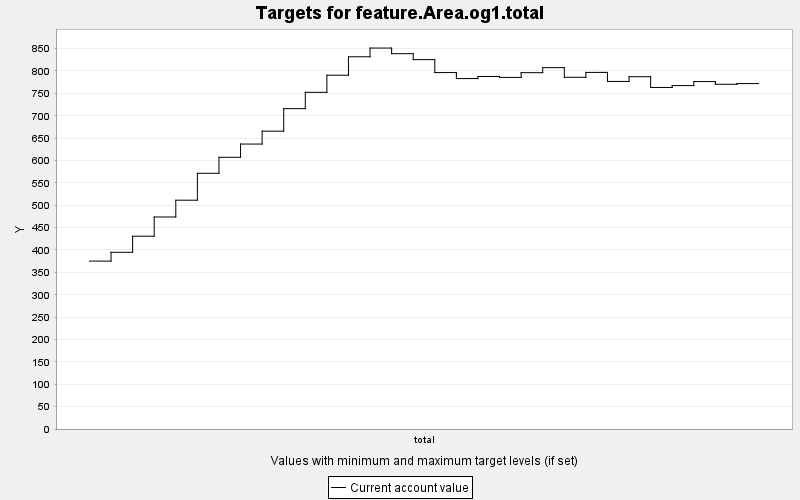

Source data for this figure (header and first rows):
TARGET, PERIOD, YEAR, PERIODWIDTH, MINIMUM, MAXIMUM, MINWEIGHT, MAXWEIGHT, CURRENT, SUMMARY
feature.Area.og1.total, 0, 0, 10.0, 0.0, 10000, 1.0, 1.0, 375.2, 0.0
feature.Area.og1.total, 1, 10, 10.0, 0.0, 10000, 1.0, 1.0, 394.9, 0.0
feature.Area.og1.total, 2, 20, 10.0, 0.0, 10000, 1.0, 1.0, 430.8, 0.0
feature.Area.og1.total, 3, 30, 10.0, 0.0, 10000, 1.0, 1.0, 473.8, 0.0
feature.Area.og1.total, 4, 40, 10.0, 0.0, 10000, 1.0, 1.0, 511.3, 0.0
feature.Area.og1.total, 5, 50, 10.0, 0.0, 10000, 1.0, 1.0, 571.4, 0.0
feature.Area.og1.total, 6, 60, 10.0, 0.0, 10000, 1.0, 1.0, 607.1, 0.0
feature.Area.og1.total, 7, 70, 10.0, 0.0, 10000, 1.0, 1.0, 636.7, 0.0
feature.Area.og1.total, 8, 80, 10.0, 0.0, 10000, 1.0, 1.0, 665.5, 0.0
feature.Area.og1.total, 9, 90, 10.0, 0.0, 10000, 1.0, 1.0, 715.9, 0.0
feature.Area.og1.total, 10, 100, 10.0, 0.0, 10000, 1.0, 1.0, 752.3, 0.0
feature.Area.og1.total, 11, 110, 10.0, 0.0, 10000, 1.0, 1.0, 790.6, 0.0
feature.Area.og1.total, 12, 120, 10.0, 0.0, 10000, 1.0, 1.0, 831.8, 0.0
feature.Area.og1.total, 13, 130, 10.0, 0.0, 10000, 1.0, 1.0, 851.3, 0.0
feature.Area.og1.total, 14, 140, 10.0, 0.0, 10000, 1.0, 1.0, 838.6, 0.0
feature.Area.og1.total, 15, 150, 10.0, 0.0, 10000, 1.0, 1.0, 825.4, 0.0
feature.Area.og1.total, 16, 160, 10.0, 0.0, 10000, 1.0, 1.0, 796.5, 0.0
feature.Area.og1.total, 17, 170, 10.0, 0.0, 10000, 1.0, 1.0, 783.1, 0.0
feature.Area.og1.total, 18, 180, 10.0, 0.0, 10000, 1.0, 1.0, 787.7, 0.0
feature.Area.og1.total, 19, 190, 10.0, 0.0, 10000, 1.0, 1.0, 785.6, 0.0
feature.Area.og1.total, 20, 200, 10.0, 0.0, 10000, 1.0, 1.0, 796.2, 0.0
feature.Area.og1.total, 21, 210, 10.0, 0.0, 10000, 1.0, 1.0, 807.5, 0.0
feature.Area.og1.total, 22, 220, 10.0, 0.0, 10000, 1.0, 1.0, 786, 0.0
feature.Area.og1.total, 23, 230, 10.0, 0.0, 10000, 1.0, 1.0, 796.8, 0.0
feature.Area.og1.total, 24, 240, 10.0, 0.0, 10000, 1.0, 1.0, 776.6, 0.0
feature.Area.og1.total, 25, 250, 10.0, 0.0, 10000, 1.0, 1.0, 787.2, 0.0
feature.Area.og1.total, 26, 260, 10.0, 0.0, 10000, 1.0, 1.0, 763.2, 0.0
feature.Area.og1.total, 27, 270, 10.0, 0.0, 10000, 1.0, 1.0, 767.4, 0.0
feature.Area.og1.total, 28, 280, 10.0, 0.0, 10000, 1.0, 1.0, 776.3, 0.0
feature.Area.og1.total, 29, 290, 10.0, 0.0, 10000, 1.0, 1.0, 770.3, 0.0
feature.Area.og1.total, 30, 300, 10.0, 0.0, 10000, 1.0, 1.0, 771.9, 0.0
